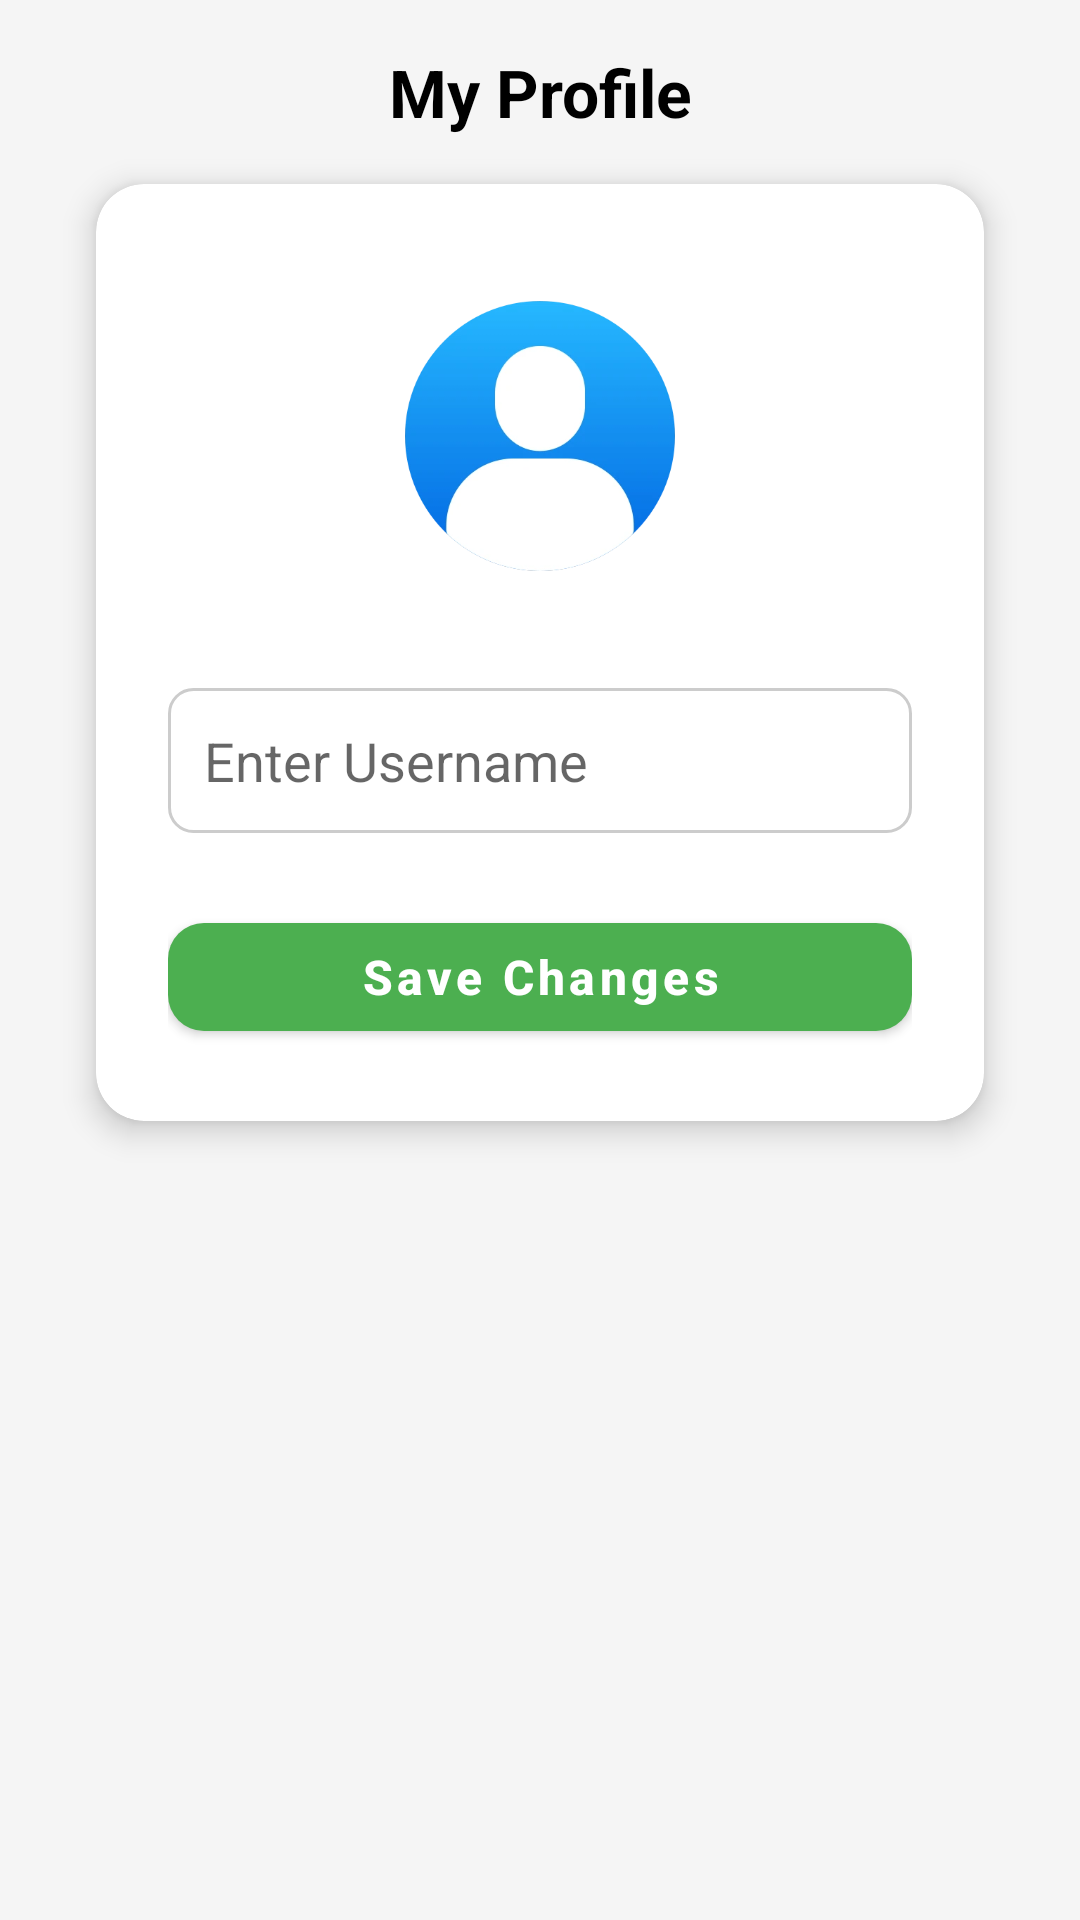

The Android layout XML behind this screen, and the referenced resources:
<!-- AndroidManifest.xml: application theme Theme.ReportApp -->
<!-- res/layout/fragment_profile.xml -->
<?xml version="1.0" encoding="utf-8"?>
<androidx.constraintlayout.widget.ConstraintLayout
    xmlns:android="http://schemas.android.com/apk/res/android"
    xmlns:app="http://schemas.android.com/apk/res-auto"
    android:layout_width="match_parent"
    android:layout_height="match_parent"
    android:background="@color/light_gray"
    android:padding="16dp">

    
    <TextView
        android:id="@+id/profileTitle"
        android:layout_width="0dp"
        android:layout_height="wrap_content"
        android:text="My Profile"
        android:textSize="22sp"
        android:textStyle="bold"
        android:textColor="@color/black"
        android:gravity="center"
        app:layout_constraintTop_toTopOf="parent"
        app:layout_constraintStart_toStartOf="parent"
        app:layout_constraintEnd_toEndOf="parent"
        android:layout_marginBottom="24dp"/>

    
    <com.google.android.material.card.MaterialCardView
        android:id="@+id/profileCard"
        android:layout_width="0dp"
        android:layout_height="wrap_content"
        android:layout_margin="16dp"
        app:cardCornerRadius="16dp"
        app:cardElevation="6dp"
        app:layout_constraintTop_toBottomOf="@id/profileTitle"
        app:layout_constraintStart_toStartOf="parent"
        app:layout_constraintEnd_toEndOf="parent">

        <LinearLayout
            android:layout_width="match_parent"
            android:layout_height="wrap_content"
            android:orientation="vertical"
            android:padding="24dp"
            android:gravity="center_horizontal">

            
            <com.google.android.material.imageview.ShapeableImageView
                android:id="@+id/profileImage"
                android:layout_width="120dp"
                android:layout_height="120dp"
                android:src="@drawable/ic_default_profile"
                android:scaleType="centerCrop"
                app:shapeAppearanceOverlay="@style/ShapeAppearanceOverlay.App.Circle"
                android:contentDescription="Profile Image"
                android:clickable="true"
                android:focusable="true"
                android:layout_marginBottom="24dp"/>

            
            <EditText
                android:id="@+id/editUsername"
                android:layout_width="match_parent"
                android:layout_height="wrap_content"
                android:hint="Enter Username"
                android:inputType="textPersonName"
                android:maxLength="20"
                android:padding="12dp"
                android:background="@drawable/edittext_background"
                android:layout_marginBottom="24dp" />

            
            <com.google.android.material.button.MaterialButton
                android:id="@+id/btnSave"
                android:layout_width="match_parent"
                android:layout_height="wrap_content"
                android:text="Save Changes"
                android:textAllCaps="false"
                android:textSize="16sp"
                android:textStyle="bold"
                app:cornerRadius="12dp"
                app:backgroundTint="@color/green_primary"/>
        </LinearLayout>
    </com.google.android.material.card.MaterialCardView>

</androidx.constraintlayout.widget.ConstraintLayout>
<!-- resources referenced by this layout -->
<resources>
  <color name="black">#000000</color>
  <color name="green_primary">#4CAF50</color>
  <color name="light_gray">#F5F5F5</color>
  <!-- drawable edittext_background (drawable) -->
  <shape xmlns:android="http://schemas.android.com/apk/res/android"
      android:shape="rectangle">
  
      
      <solid android:color="#FFFFFF" />
  
      
      <stroke
          android:width="1dp"
          android:color="#CCCCCC" />
  
      
      <corners android:radius="8dp" />
  
      
      <padding
          android:left="8dp"
          android:top="8dp"
          android:right="8dp"
          android:bottom="8dp" />
  </shape>
  <!-- drawable ic_default_profile: webp bitmap (drawable, 10492 bytes) -->
  <style name="ShapeAppearanceOverlay.App.Circle" parent="ShapeAppearance.MaterialComponents.SmallComponent">
          <item name="cornerFamily">rounded</item>
          <item name="cornerSize">50%</item>
      </style>
  <style name="Theme.ReportApp" parent="Theme.MaterialComponents.Light.NoActionBar">
          
          <item name="colorPrimary">@color/green_primary</item>
          <item name="colorPrimaryVariant">@color/green_primary</item>
          <item name="colorOnPrimary">@color/white</item>
  
          
          <item name="android:statusBarColor">@color/green_primary</item>
          <item name="android:windowLightStatusBar">false</item>
  
          
          <item name="android:navigationBarColor">@android:color/transparent</item>
          <item name="android:windowLightNavigationBar">false</item>
      </style>
  <color name="white">#FFFFFF</color>
</resources>
